Run: headless pygame with SDL's dummy video driver; simulated clock (each Clock.tick advances the game by its frame time, no real sleeping); random seed 0; keys injected as events and as key.get_pressed() state; no mouse input.
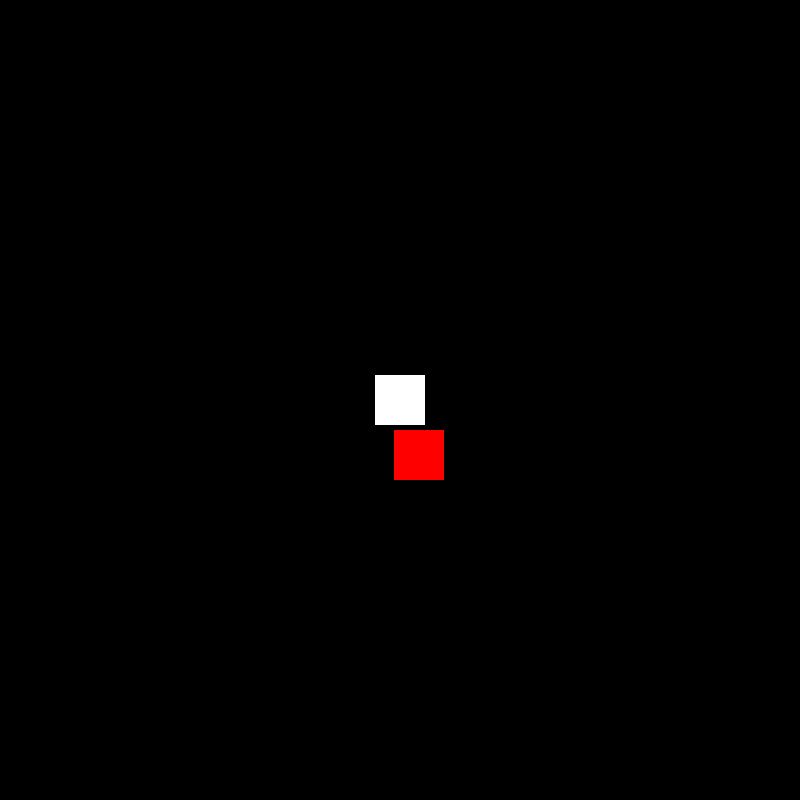
Frame 1 of 4 · flips 1–60 · no input
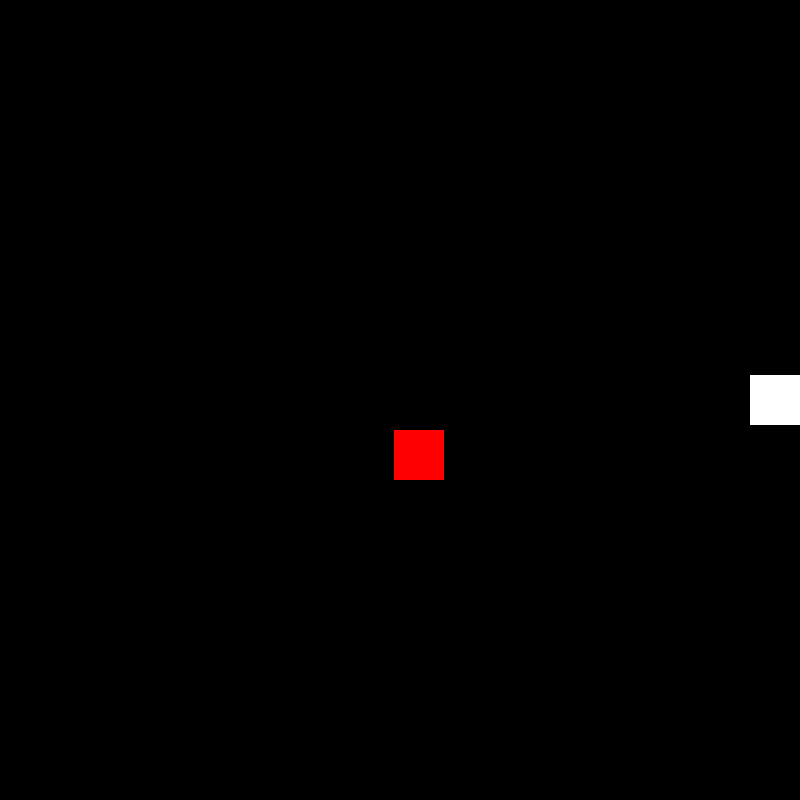
Frame 2 of 4 · flips 61–180 · tapped SPACE, RETURN · held RIGHT (→), D
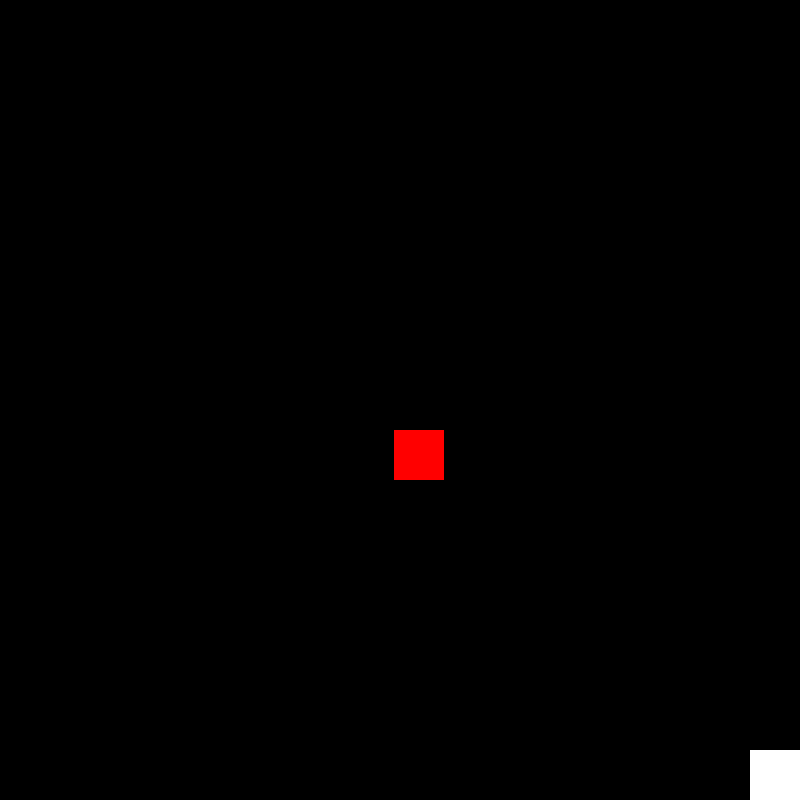
Frame 3 of 4 · flips 181–300 · held DOWN (↓), S
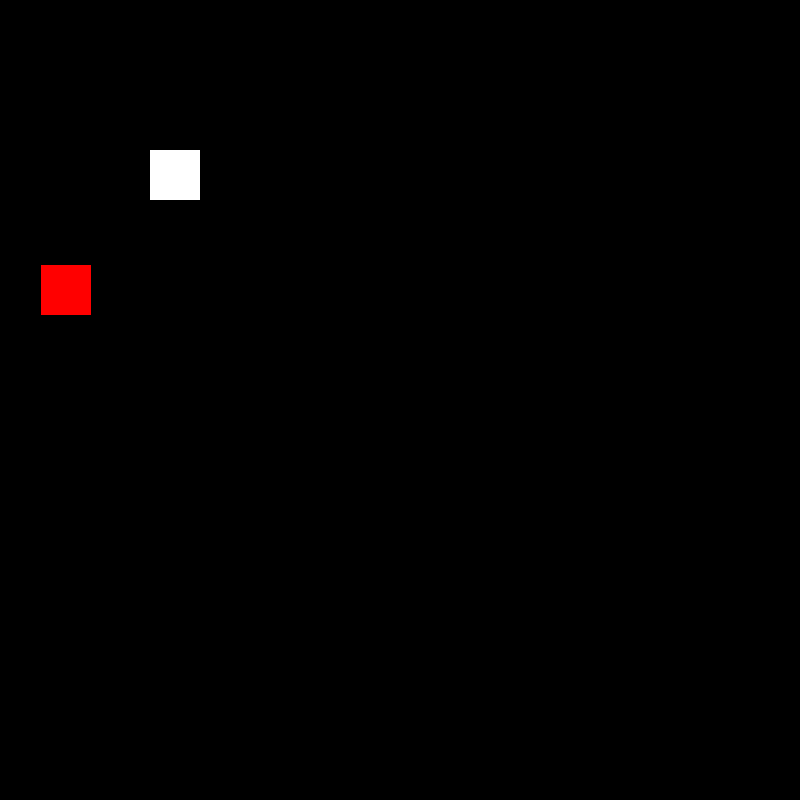
Frame 4 of 4 · flips 301–420 · held LEFT (←), A, UP (↑), W

The pygame program that drew these frames:

import pygame
import random

width = 800
height = 800

white = (255, 255, 255)
black = (0, 0, 0)
red = (255, 0, 0)

class Player(pygame.sprite.Sprite):
    def __init__(self):
        super().__init__()
        self.image = pygame.Surface((50, 50))
        self.image.fill(white)
        self.rect = self.image.get_rect()
        self.rect.center = (width // 2, height // 2)

    def update(self, dx, dy):
        new_x = self.rect.x + dx
        new_y = self.rect.y + dy
        if 0 <= new_x <= width - self.rect.width:
            self.rect.x = new_x
        if 0 <= new_y <= height - self.rect.height:
            self.rect.y = new_y

class Apple(pygame.sprite.Sprite):
    def __init__(self):
        super().__init__()
        self.image = pygame.Surface((50, 50))
        self.image.fill(red)
        self.rect = self.image.get_rect()
        self.rect.x = random.randint(0, width - self.rect.width)
        self.rect.y = random.randint(0, height - self.rect.height)

    def update(self):
        self.rect.x = random.randint(0, width - self.rect.width)
        self.rect.y = random.randint(0, height - self.rect.height)

pygame.init()
screen = pygame.display.set_mode((width, height))
pygame.display.set_caption("게임 화면")

player = Player()
apple = Apple()
clock = pygame.time.Clock()

running = True
while running:
    screen.fill(black)

    for event in pygame.event.get():
        if event.type == pygame.QUIT:
            running = False

    keys = pygame.key.get_pressed()
    if keys[pygame.K_UP]:
        player.update(0, -5)
    if keys[pygame.K_DOWN]:
        player.update(0, 5)
    if keys[pygame.K_LEFT]:
        player.update(-5, 0)
    if keys[pygame.K_RIGHT]:
        player.update(5, 0)
    if keys[pygame.K_ESCAPE]:
        running = False

    # 충돌 검사
    if player.rect.colliderect(apple.rect):
        apple.update()

    screen.blit(player.image, player.rect)
    screen.blit(apple.image, apple.rect)

    pygame.display.flip()
    clock.tick(60)

pygame.quit()
